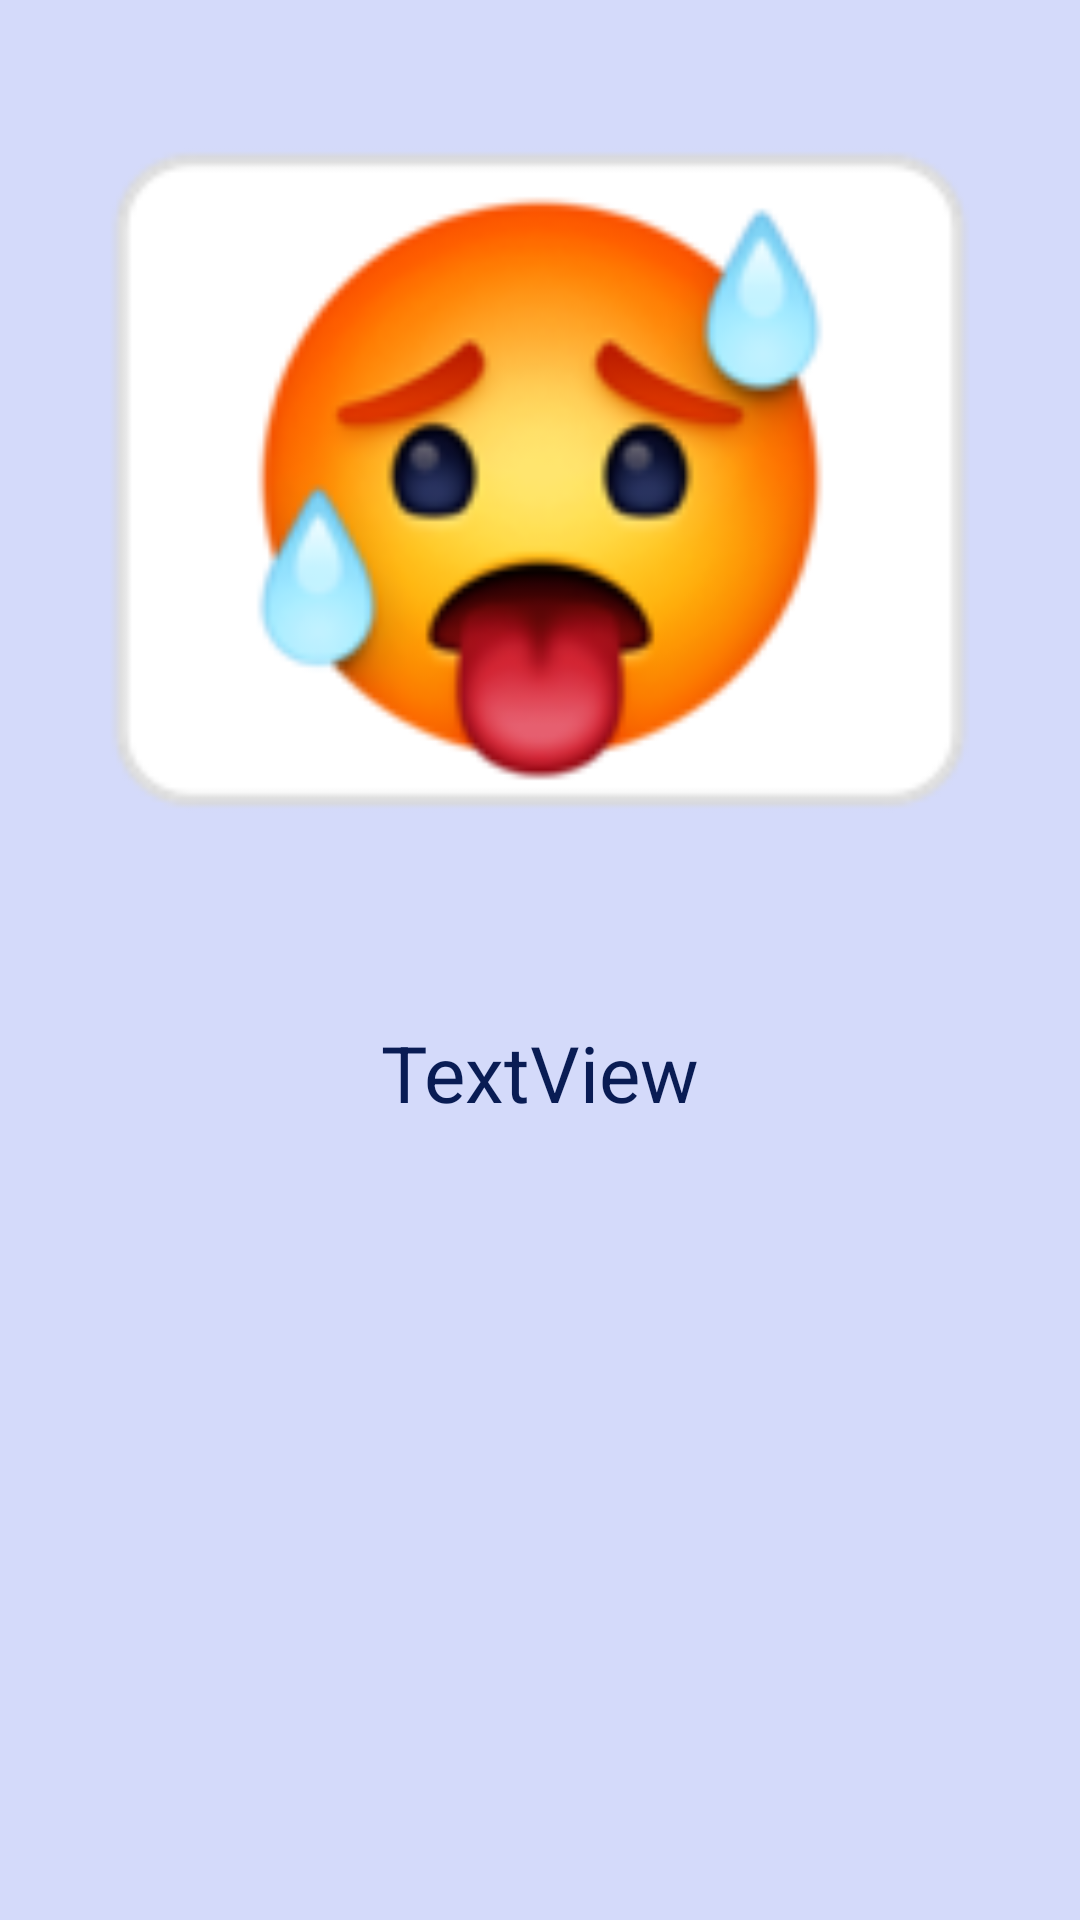

Here is an Android app screen rendered from its layout file. Give the layout XML and the strings, colors and styles it references.
<!-- AndroidManifest.xml: application theme Theme.AppChistesJSON -->
<!-- res/layout/activity_chiste_detail.xml -->
<?xml version="1.0" encoding="utf-8"?>
<ScrollView
    xmlns:android="http://schemas.android.com/apk/res/android"
    xmlns:app="http://schemas.android.com/apk/res-auto"
    xmlns:tools="http://schemas.android.com/tools"
    android:layout_width="match_parent"
    android:layout_height="match_parent"
    android:background="@color/malva"
    tools:layout_editor_absoluteX="1dp"
    tools:layout_editor_absoluteY="1dp"
    tools:context=".view.ChisteDetailActivity">

    <LinearLayout
        android:layout_width="match_parent"
        android:layout_height="match_parent"
        android:paddingHorizontal="10dp"
        android:orientation="vertical" >
<androidx.constraintlayout.widget.ConstraintLayout
    android:layout_width="match_parent"
    android:layout_height="match_parent">

    <ImageView
        android:id="@+id/ivdetail"
        android:layout_width="300dp"
        android:layout_height="300dp"
        android:layout_marginTop="10dp"
        app:layout_constraintEnd_toEndOf="parent"
        app:layout_constraintStart_toStartOf="parent"
        app:layout_constraintTop_toTopOf="parent"
        app:srcCompat="@drawable/c43" />

    <TextView
        android:id="@+id/tvcontenidodetail"
        android:layout_width="wrap_content"
        android:layout_height="wrap_content"
        android:textColor="@color/malvao"
        android:layout_marginTop="30dp"
        android:textSize="26sp"
        android:text="TextView"
        app:layout_constraintEnd_toEndOf="parent"
        app:layout_constraintStart_toStartOf="parent"
        app:layout_constraintTop_toBottomOf="@+id/ivdetail" />

</androidx.constraintlayout.widget.ConstraintLayout>
    </LinearLayout>
</ScrollView>
<!-- resources referenced by this layout -->
<resources>
  <color name="malva">#D4DAFA</color>
  <color name="malvao">#091C54</color>
  <!-- drawable c43: png bitmap (drawable, 15222 bytes) -->
  <style name="Theme.AppChistesJSON" parent="Base.Theme.AppChistesJSON" />
  <style name="Base.Theme.AppChistesJSON" parent="Theme.Material3.DayNight.NoActionBar">
          
          
      </style>
</resources>
